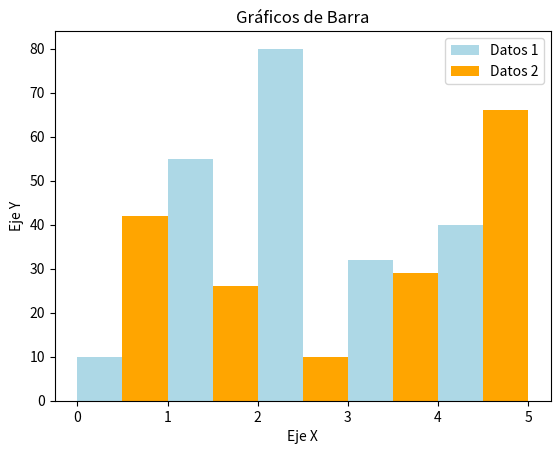

This chart was generated by the following Python code:
import  matplotlib.pyplot as plt

#definir los datos
x1 = [0.25, 1.25, 2.25, 3.25, 4.25]
y1 = [10, 55, 80, 32, 40]
x2 = [0.75, 1.75, 2.75, 3.75, 4.75]
y2 = [42, 26, 10, 29, 66]

# configurar las características del gráfico

plt.bar(x1,y1, label = 'Datos 1', width = 0.5, color = 'lightblue')
plt.bar(x2,y2, label = 'Datos 2', width = 0.5, color = 'orange')

# Definir títulos y nombres de ejes
plt.title('Gráficos de Barra')
plt.ylabel('Eje Y')
plt.xlabel('Eje X')

# Mostrar leyenda
plt.legend()

# Mostrar figura
plt.show()
